Image classification data set "Ripe_UnRipe_Pistachios" (haktas51/Ripe_UnRipe_Pistachios on GitHub). Class labels (2): ripe, unripe.

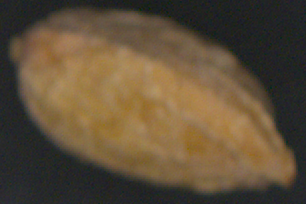
Label: unripe

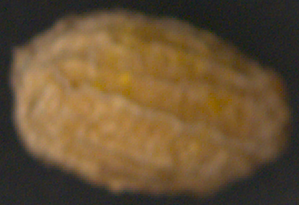
Label: unripe

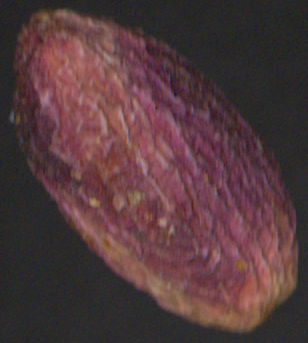
Label: ripe

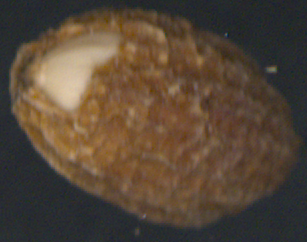
Label: unripe

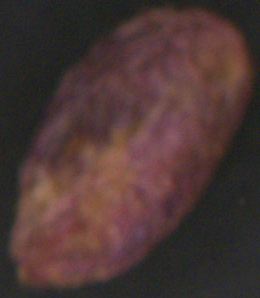
Label: ripe

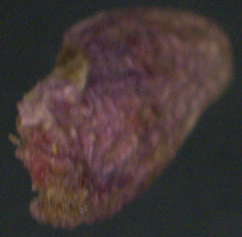
Label: ripe
